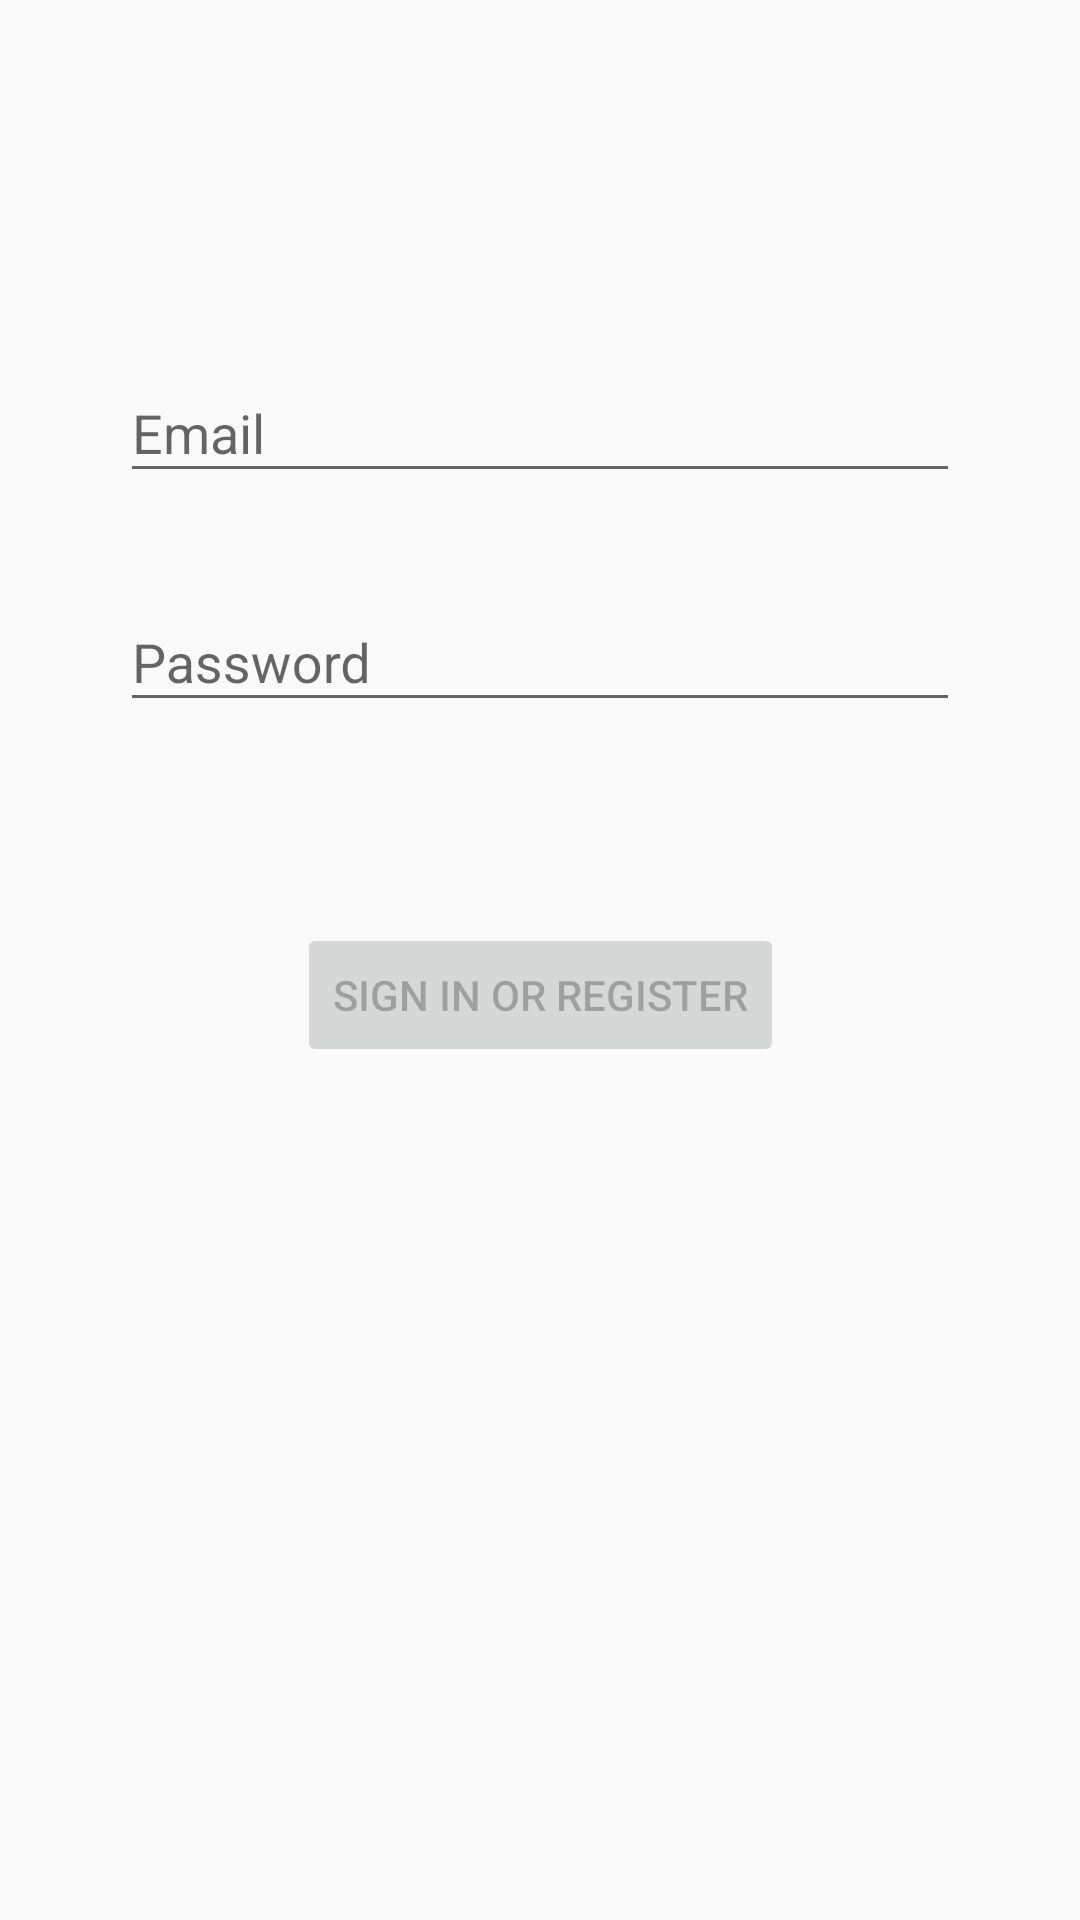

Produce the Android XML layout that renders to this screen, including the resource entries it uses.
<!-- AndroidManifest.xml: application theme AppTheme -->
<!-- res/layout/fragment_login.xml -->
<?xml version="1.0" encoding="utf-8"?>
<androidx.constraintlayout.widget.ConstraintLayout xmlns:android="http://schemas.android.com/apk/res/android"
    xmlns:app="http://schemas.android.com/apk/res-auto"
    xmlns:tools="http://schemas.android.com/tools"
    android:layout_width="match_parent"
    android:layout_height="match_parent"
    android:paddingLeft="@dimen/fragment_horizontal_margin"
    android:paddingTop="@dimen/fragment_vertical_margin"
    android:paddingRight="@dimen/fragment_horizontal_margin"
    android:paddingBottom="@dimen/fragment_vertical_margin"
    tools:context=".account.LoginFragment">

    <com.google.android.material.textfield.TextInputLayout
        android:id="@+id/usernameInputLayout"
        android:layout_width="0dp"
        android:layout_height="wrap_content"
        android:layout_marginStart="24dp"
        android:layout_marginTop="96dp"
        android:layout_marginEnd="24dp"
        app:layout_constraintEnd_toEndOf="parent"
        app:layout_constraintStart_toStartOf="parent"
        app:layout_constraintTop_toTopOf="parent">

        <com.google.android.material.textfield.TextInputEditText
            android:id="@+id/username"
            android:layout_width="match_parent"
            android:layout_height="wrap_content"
            android:hint="@string/prompt_email"
            android:inputType="textEmailAddress"
            android:selectAllOnFocus="true" />
    </com.google.android.material.textfield.TextInputLayout>

    <com.google.android.material.textfield.TextInputLayout
        android:id="@+id/passwordInputLayout"
        android:layout_width="0dp"
        android:layout_height="wrap_content"
        android:layout_marginStart="24dp"
        android:layout_marginTop="24dp"
        android:layout_marginEnd="24dp"
        app:layout_constraintEnd_toEndOf="parent"
        app:layout_constraintStart_toStartOf="parent"
        app:layout_constraintTop_toBottomOf="@+id/usernameInputLayout">

        <com.google.android.material.textfield.TextInputEditText
            android:id="@+id/password"
            android:layout_width="match_parent"
            android:layout_height="wrap_content"
            android:hint="@string/prompt_password"
            android:imeOptions="actionDone"
            android:inputType="textPassword"
            android:selectAllOnFocus="true" />
    </com.google.android.material.textfield.TextInputLayout>

    <Button
        android:id="@+id/login"
        android:layout_width="wrap_content"
        android:layout_height="wrap_content"
        android:layout_gravity="start"
        android:layout_marginStart="48dp"
        android:layout_marginTop="16dp"
        android:layout_marginEnd="48dp"
        android:layout_marginBottom="64dp"
        android:enabled="false"
        android:text="@string/action_sign_in"
        app:layout_constraintBottom_toBottomOf="parent"
        app:layout_constraintEnd_toEndOf="parent"
        app:layout_constraintStart_toStartOf="parent"
        app:layout_constraintTop_toBottomOf="@+id/passwordInputLayout"
        app:layout_constraintVertical_bias="0.2" />

    <ProgressBar
        android:id="@+id/loading"
        android:layout_width="wrap_content"
        android:layout_height="wrap_content"
        android:layout_gravity="center"
        android:layout_marginStart="32dp"
        android:layout_marginTop="96dp"
        android:layout_marginEnd="32dp"
        android:layout_marginBottom="64dp"
        android:visibility="gone"
        app:layout_constraintBottom_toBottomOf="parent"
        app:layout_constraintEnd_toEndOf="@+id/passwordInputLayout"
        app:layout_constraintStart_toStartOf="@+id/passwordInputLayout"
        app:layout_constraintTop_toTopOf="parent"
        app:layout_constraintVertical_bias="0.3" />
</androidx.constraintlayout.widget.ConstraintLayout>
<!-- resources referenced by this layout -->
<resources>
  <dimen name="fragment_horizontal_margin">16dp</dimen>
  <dimen name="fragment_vertical_margin">16dp</dimen>
  <string name="action_sign_in">Sign in or register</string>
  <string name="prompt_email">Email</string>
  <string name="prompt_password">Password</string>
  <style name="AppTheme" parent="Theme.AppCompat.Light.DarkActionBar">
          
          <item name="colorPrimary">@color/primaryColor</item>
          <item name="colorPrimaryDark">@color/primaryDarkColor</item>
          <item name="colorAccent">@color/primaryLightColor</item>
      </style>
  <color name="primaryColor">#f8bbd0</color>
  <color name="primaryDarkColor">#c48b9f</color>
  <color name="primaryLightColor">#CF99CF</color>
</resources>
